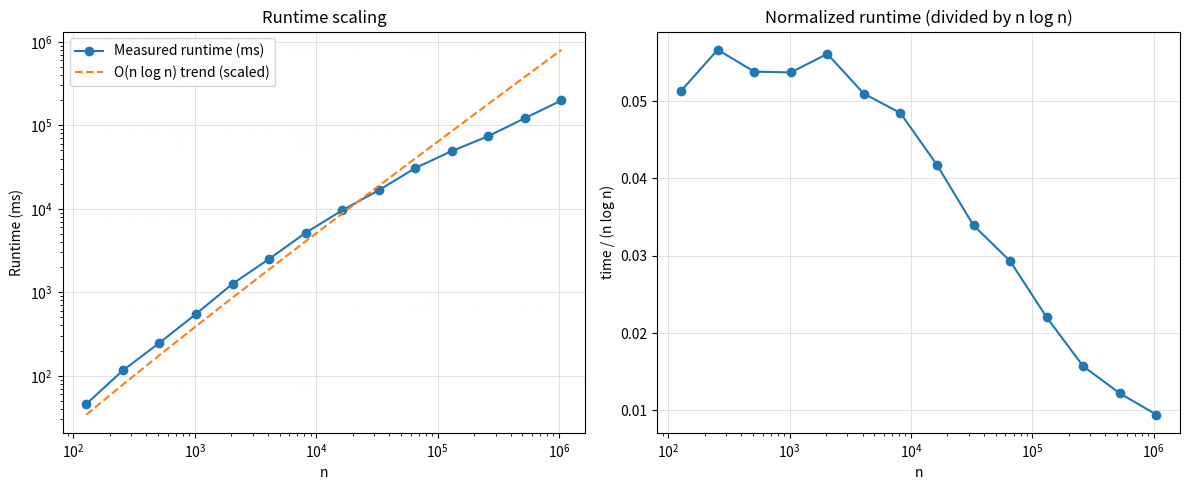

Write Python code to recreate this figure. (Note: this script raises an exception after producing the figure.)
import numpy as np
import matplotlib.pyplot as plt

# --- Solver-only timing data (ms) ---
n = np.array([
    128, 256, 512, 1024, 2048, 4096,
    8192, 16384, 32768, 65536, 131072,
    262144, 524288, 1048576
], dtype=float)

time_ms = np.array([
    46, 116, 248, 550, 1264, 2505,
    5161, 9578, 16677, 30758, 49155,
    74206, 121820, 198618
], dtype=float)

# --- Compute n log n and ratio ---
nlogn = n * np.log2(n)
ratio = time_ms / nlogn

# --- Plot runtime and normalization ---
plt.figure(figsize=(12,5))

# Raw runtime scaling
plt.subplot(1,2,1)
plt.plot(n, time_ms, 'o-', label='Measured runtime (ms)')
plt.plot(n, np.mean(ratio) * nlogn, '--', label='O(n log n) trend (scaled)')
plt.xscale('log')
plt.yscale('log')
plt.xlabel('n')
plt.ylabel('Runtime (ms)')
plt.title('Runtime scaling')
plt.legend()
plt.grid(which='major', linestyle='-', linewidth=0.5, alpha=0.5)   # major grid
plt.grid(which='minor', linestyle=':', linewidth=0.2, alpha=0.2)    # minor grid

# Normalized runtime
plt.subplot(1,2,2)
plt.plot(n, ratio, 'o-')
plt.xscale('log')
plt.xlabel('n')
plt.ylabel('time / (n log n)')
plt.title('Normalized runtime (divided by n log n)')
plt.grid(which='major', linestyle='-', linewidth=0.5, alpha=0.5)
plt.grid(which='minor', linestyle=':', linewidth=0.2, alpha=0.2)

plt.tight_layout()
plt.savefig("../runtime_scaling_random_input.png", dpi=300)
plt.show()
